Run: headless pygame with SDL's dummy video driver; simulated clock (each Clock.tick advances the game by its frame time, no real sleeping); random seed 0; keys injected as events and as key.get_pressed() state; no mouse input.
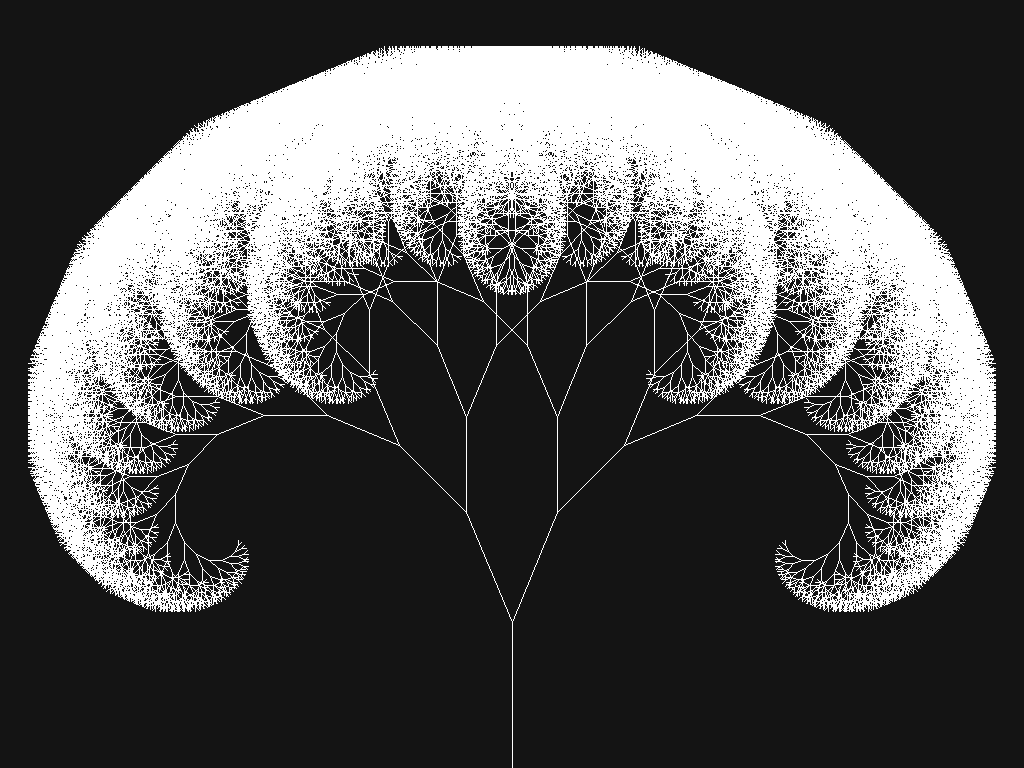
Frame 1 of 4 · flips 1–60 · no input
Frame 2 of 4 · flips 61–180 · tapped SPACE, RETURN · held RIGHT (→), D · screen unchanged from frame 1, image omitted
Frame 3 of 4 · flips 181–300 · held DOWN (↓), S · screen unchanged from frame 2, image omitted
Frame 4 of 4 · flips 301–420 · held LEFT (←), A, UP (↑), W · screen unchanged from frame 3, image omitted

The pygame program that drew these frames:

import pygame
from math import cos, pi, sin, cosh

pygame.init()
SCREEN=pygame.display.set_mode((0, 0), pygame.FULLSCREEN)
WIDTH, HEIGHT=SCREEN.get_size()
SCREEN=pygame.display.set_mode((HEIGHT, WIDTH))
CLOCK=pygame.time.Clock()
FPS=60
SCREEN.fill((20, 20, 20))


def main():
	heads=[]
	length=HEIGHT*0.19
	
	angle=-pi/2
	delta=pi/8
	delta2=pi/11
	
	x0, y0=(WIDTH/2, HEIGHT)
	x1=x0+cos(angle)*length
	y1=y0+sin(angle)*length
	pygame.draw.line(SCREEN, '#FFFFFF', (x0, y0), (x1, y1))
	heads.append((x1, y1, angle))
	while True:
		while True:
			new=[]
			length*=0.81
			if length<=5:
				break
			for x, y, ang in heads:
				nx=x+cos(ang+delta)*length
				ny=y+sin(ang+delta)*length
				pygame.draw.line(SCREEN, '#FFFFFF', (x, y), (nx, ny))
				new.append((nx, ny, ang+delta))
				nx=x+cos(ang-delta)*length
				ny=y+sin(ang-delta)*length
				pygame.draw.line(SCREEN, '#FFFFFF', (x, y), (nx, ny))
				new.append((nx, ny, ang-delta))
				
			heads=new
	
		pygame.display.update()
		CLOCK.tick(FPS)
		
main()
